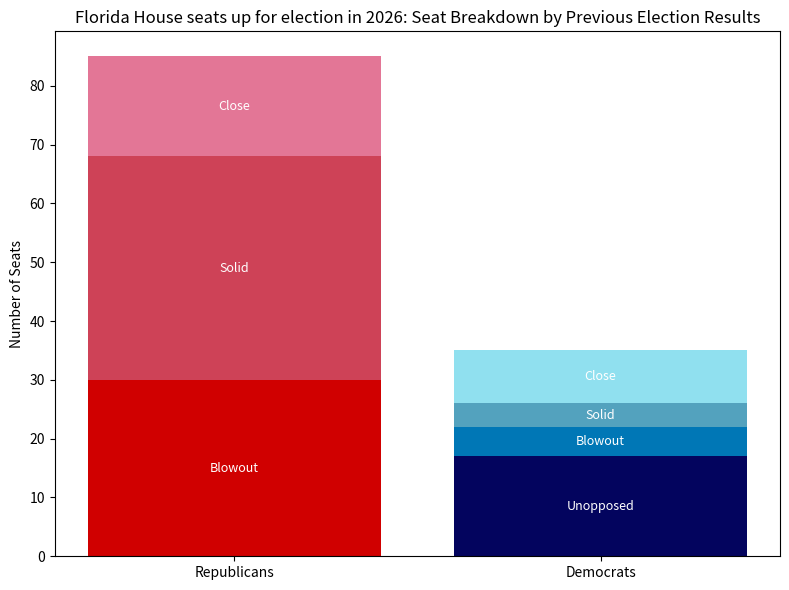

Reproduce this figure in Python.
import matplotlib.pyplot as plt
from matplotlib.patches import Patch
from collections import defaultdict

color_counts = {
    '#880D1E': 0,  # Rep Unopposed
    '#D00000': 30,  # Rep Blowout
    '#CE4257': 38,  # Rep Solid
    '#E37696': 17,  # Rep Close
    '#03045E': 17,  # Dem Unopposed
    '#0077B6': 5,  # Dem Blowout
    '#53A2BE': 4,  # Dem Solid 
    '#90E0EF': 9,  # Dem Close
}

# Assign values for stacking
rep_unopposed = color_counts['#880D1E']
rep_blowout = color_counts['#D00000']
rep_solid = color_counts['#CE4257']
rep_close = color_counts['#E37696']
dem_unopposed = color_counts['#03045E']
dem_blowout = color_counts['#0077B6']
dem_solid = color_counts['#53A2BE']
dem_close = color_counts['#90E0EF']

# Stack values and color orders
rep_stacked_vals_ordered = [rep_unopposed, rep_blowout, rep_solid, rep_close]
dem_stacked_vals_ordered = [dem_unopposed, dem_blowout, dem_solid, dem_close]
rep_stacked_colors_ordered = ['#880D1E', '#D00000', '#CE4257', "#E37696"]
dem_stacked_colors_ordered = ['#03045E', '#0077B6', '#53A2BE', '#90E0EF']
labelsRep = ['Unopposed', 'Blowout', 'Solid', 'Close']
labelsDem = ['Unopposed', 'Blowout', 'Solid', 'Close']

fig, ax = plt.subplots(figsize=(8, 6))

# Republicans
bottom = 0
for value, color, label in zip(rep_stacked_vals_ordered, rep_stacked_colors_ordered, labelsRep):
    if value > 0:
        ax.bar("Republicans", value, bottom=bottom, color=color)
        ax.text("Republicans", bottom + value / 2, f"{label}", ha='center', va='center', fontsize=9, color='white')
    bottom += value

# Democrats
bottom = 0
for value, color, label in zip(dem_stacked_vals_ordered, dem_stacked_colors_ordered, labelsDem):
    if value > 0:
        ax.bar("Democrats", value, bottom=bottom, color=color)
        ax.text("Democrats", bottom + value / 2, f"{label}", ha='center', va='center', fontsize=9, color='white')
    bottom += value

# Labels and legend
ax.set_ylabel("Number of Seats")
ax.set_title("Florida House seats up for election in 2026: Seat Breakdown by Previous Election Results")

legend_elements_ordered = [
    Patch(facecolor='#880D1E', label='Unopposed (Rep)'),
    Patch(facecolor='#D00000', label='Blowout (Rep)'),
    Patch(facecolor='#CE4257', label='Solid (Rep)'),
    Patch(facecolor='#E37696', label='Close (Rep)'),
    Patch(facecolor='#03045E', label='Unopposed (Dem)'),
    Patch(facecolor='#0077B6', label='Blowout (Dem)'),
    Patch(facecolor='#53A2BE', label='Solid (Dem)'),
    Patch(facecolor='#90E0EF', label='Close (Dem)'),
]
plt.tight_layout()
plt.show()
